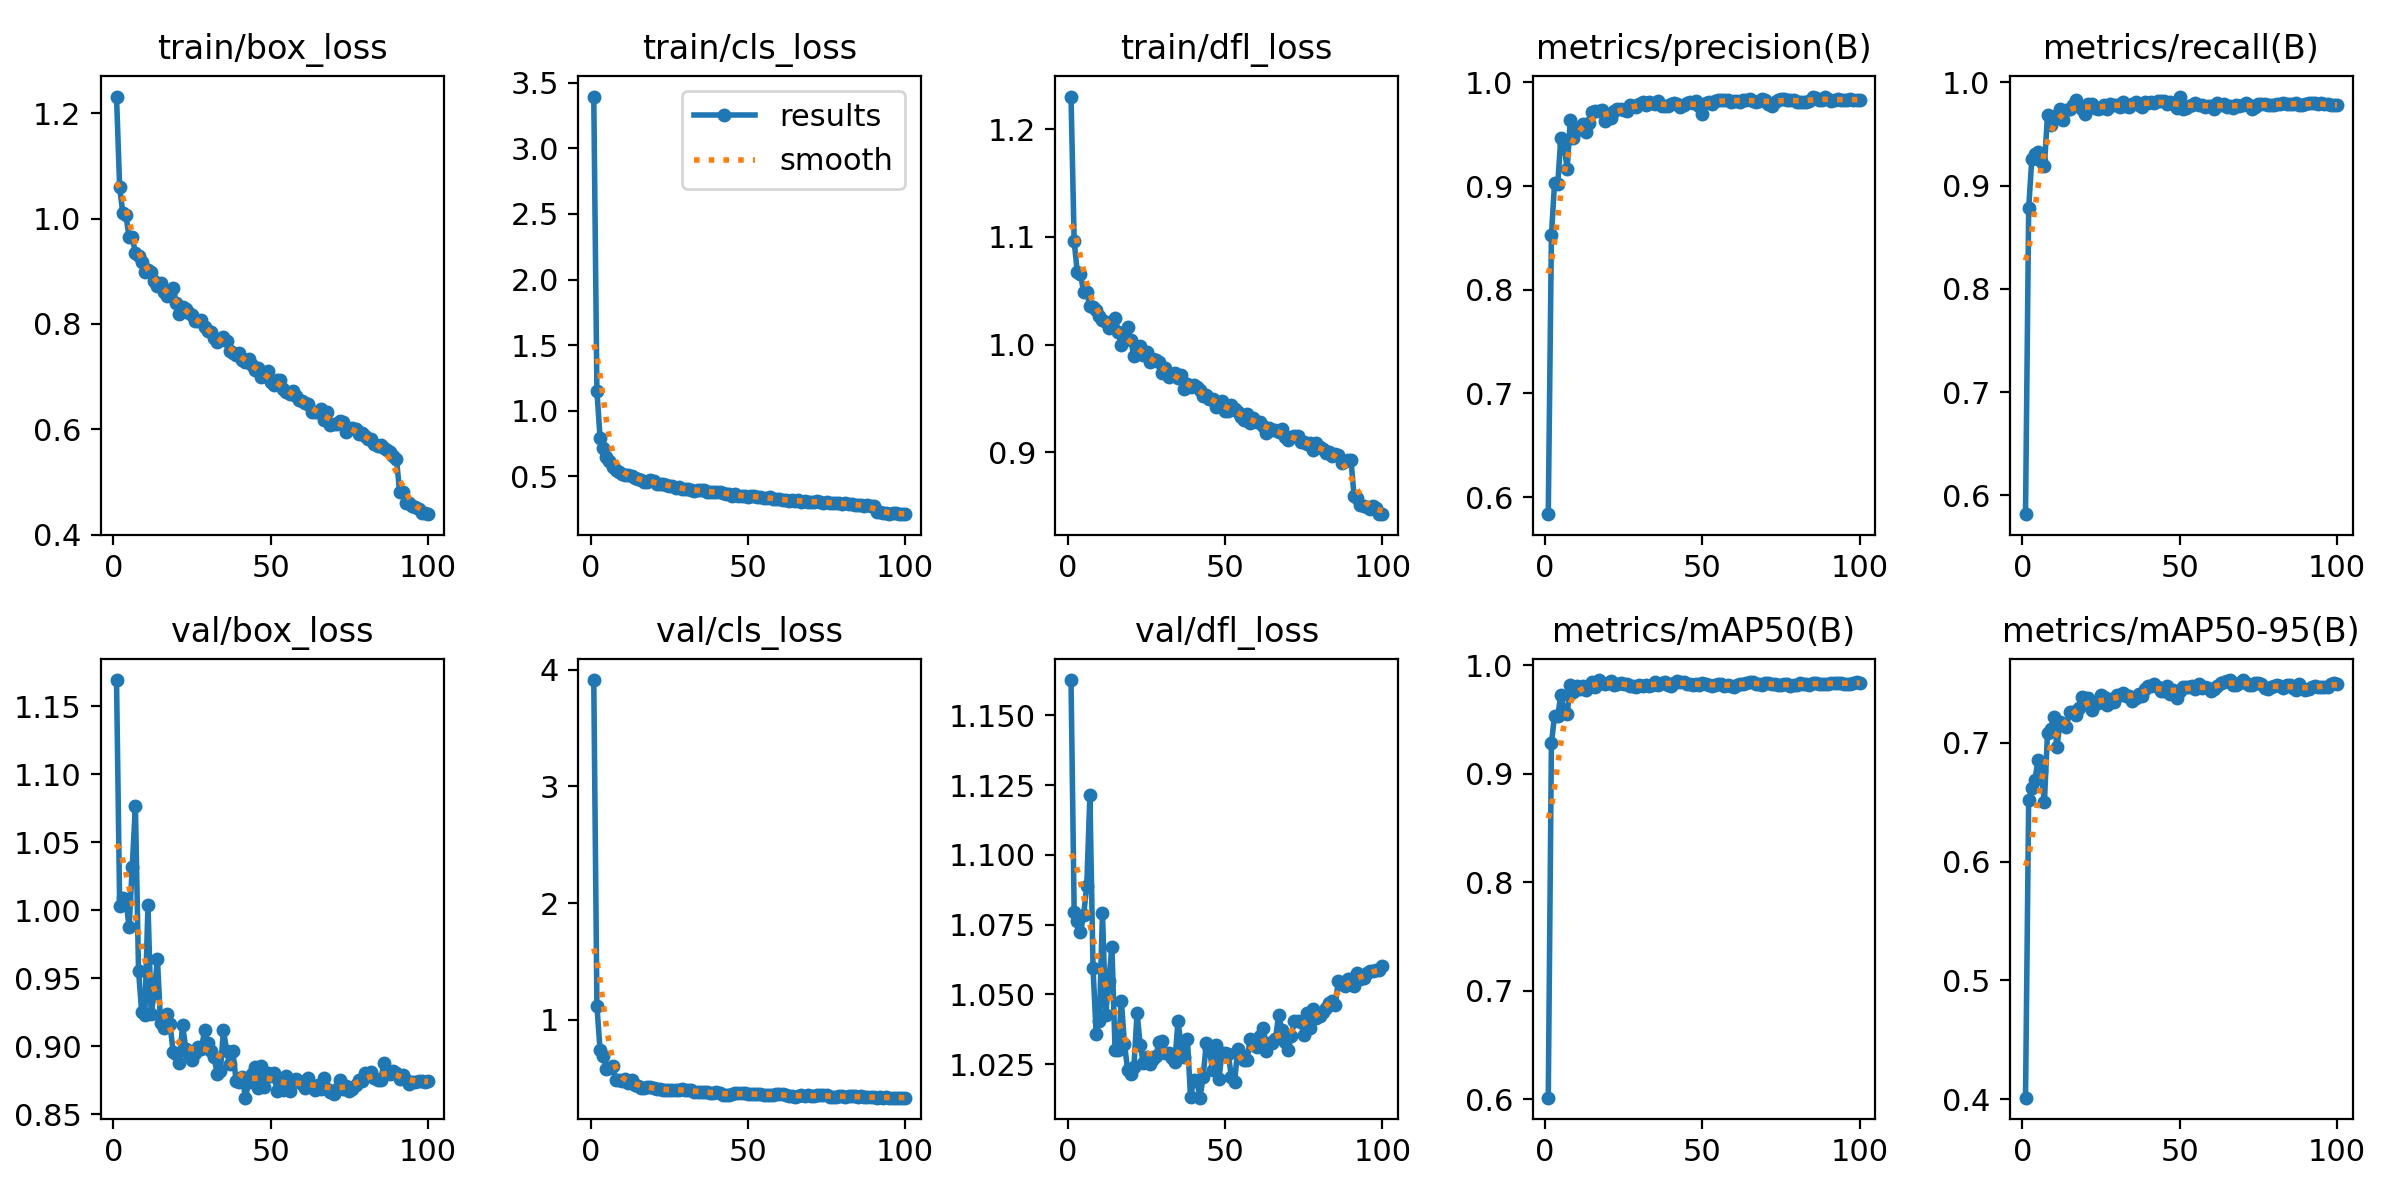

Source data for this figure (header and first rows):
epoch, time, train/box_loss, train/cls_loss, train/dfl_loss, metrics/precision(B), metrics/recall(B), metrics/mAP50(B), metrics/mAP50-95(B), val/box_loss, val/cls_loss, val/dfl_loss, lr/pg0, lr/pg1, lr/pg2
1, 41.91, 1.232, 3.394, 1.23, 0.5836, 0.5819, 0.6015, 0.4011, 1.169, 3.911, 1.163, 7.35e-05, 7.35e-05, 7.35e-05
2, 65.06, 1.059, 1.152, 1.096, 0.8525, 0.8778, 0.9281, 0.6515, 1.003, 1.122, 1.08, 0.0001485, 0.0001485, 0.0001485
3, 87.43, 1.01, 0.7936, 1.067, 0.9029, 0.9257, 0.9538, 0.6618, 1.009, 0.7453, 1.076, 0.0002219, 0.0002219, 0.0002219
4, 118.5, 1.006, 0.7169, 1.066, 0.9017, 0.9309, 0.9533, 0.6691, 1.007, 0.6887, 1.072, 0.0002853, 0.0002853, 0.0002853
5, 144.7, 0.9645, 0.6493, 1.049, 0.9467, 0.933, 0.9728, 0.6858, 0.9874, 0.5838, 1.078, 0.0002824, 0.0002824, 0.0002824
6, 178.3, 0.9642, 0.6154, 1.049, 0.9404, 0.9241, 0.958, 0.6764, 1.032, 0.5894, 1.089, 0.0002794, 0.0002794, 0.0002794
7, 203, 0.9348, 0.5683, 1.036, 0.9164, 0.9192, 0.9552, 0.6501, 1.077, 0.6035, 1.121, 0.0002765, 0.0002765, 0.0002765
8, 225.2, 0.9281, 0.5459, 1.035, 0.9635, 0.9685, 0.9823, 0.7087, 0.9556, 0.4883, 1.059, 0.0002736, 0.0002736, 0.0002736
9, 246.8, 0.9173, 0.5343, 1.032, 0.9468, 0.9587, 0.9756, 0.7121, 0.9252, 0.4857, 1.036, 0.0002707, 0.0002707, 0.0002707
10, 277, 0.8988, 0.5215, 1.027, 0.9543, 0.9645, 0.9808, 0.7215, 0.9227, 0.4813, 1.04, 0.0002678, 0.0002678, 0.0002678
11, 302.7, 0.9017, 0.5094, 1.022, 0.9565, 0.9678, 0.9782, 0.6968, 1.004, 0.4909, 1.079, 0.0002649, 0.0002649, 0.0002649
12, 323.8, 0.8988, 0.5083, 1.021, 0.9603, 0.9738, 0.9812, 0.7179, 0.9235, 0.4621, 1.042, 0.000262, 0.000262, 0.000262
13, 345.1, 0.8821, 0.5018, 1.015, 0.9519, 0.9634, 0.977, 0.7156, 0.9395, 0.4839, 1.055, 0.0002591, 0.0002591, 0.0002591
14, 374.8, 0.8713, 0.4841, 1.017, 0.9606, 0.9735, 0.9798, 0.7133, 0.9643, 0.447, 1.067, 0.0002562, 0.0002562, 0.0002562
15, 401.4, 0.8784, 0.4814, 1.025, 0.9714, 0.9745, 0.9851, 0.7261, 0.917, 0.4345, 1.03, 0.0002533, 0.0002533, 0.0002533
16, 426.4, 0.8609, 0.4705, 1.011, 0.972, 0.9776, 0.9799, 0.726, 0.9137, 0.4199, 1.03, 0.0002503, 0.0002503, 0.0002503
17, 445.8, 0.8534, 0.4578, 0.9998, 0.9721, 0.9824, 0.9866, 0.7237, 0.9235, 0.4173, 1.048, 0.0002474, 0.0002474, 0.0002474
18, 470.9, 0.8579, 0.4551, 1.008, 0.9732, 0.9773, 0.984, 0.7296, 0.9166, 0.4228, 1.032, 0.0002445, 0.0002445, 0.0002445
19, 493.1, 0.8675, 0.4706, 1.017, 0.9624, 0.9741, 0.9832, 0.7384, 0.8956, 0.43, 1.023, 0.0002416, 0.0002416, 0.0002416
20, 519.1, 0.8404, 0.4671, 1.004, 0.9691, 0.9695, 0.9838, 0.7383, 0.8941, 0.4214, 1.021, 0.0002387, 0.0002387, 0.0002387
21, 541.1, 0.8185, 0.4445, 0.9891, 0.9654, 0.9791, 0.9855, 0.7378, 0.8879, 0.4084, 1.024, 0.0002358, 0.0002358, 0.0002358
22, 566.9, 0.8324, 0.4459, 0.9958, 0.9726, 0.9785, 0.9824, 0.7275, 0.9159, 0.4083, 1.044, 0.0002329, 0.0002329, 0.0002329
23, 585.8, 0.8289, 0.4414, 0.9983, 0.9748, 0.9752, 0.9828, 0.7338, 0.8983, 0.3961, 1.032, 0.00023, 0.00023, 0.00023
24, 612.7, 0.8204, 0.4309, 0.9904, 0.9744, 0.9743, 0.9839, 0.7332, 0.8946, 0.3985, 1.025, 0.0002271, 0.0002271, 0.0002271
25, 640.3, 0.8161, 0.4295, 0.9931, 0.9733, 0.9754, 0.9832, 0.7403, 0.8901, 0.3999, 1.028, 0.0002241, 0.0002241, 0.0002241
26, 676.7, 0.8062, 0.4276, 0.9835, 0.972, 0.978, 0.9829, 0.7385, 0.8951, 0.4036, 1.025, 0.0002212, 0.0002212, 0.0002212
27, 702.4, 0.8061, 0.4135, 0.9868, 0.9779, 0.9741, 0.9812, 0.7322, 0.8993, 0.4, 1.027, 0.0002183, 0.0002183, 0.0002183
28, 723.8, 0.8074, 0.4192, 0.9853, 0.977, 0.9791, 0.9809, 0.7374, 0.8981, 0.3994, 1.028, 0.0002154, 0.0002154, 0.0002154
29, 744.8, 0.7948, 0.4009, 0.9839, 0.9765, 0.9785, 0.9798, 0.7348, 0.9117, 0.4076, 1.033, 0.0002125, 0.0002125, 0.0002125
30, 766.4, 0.7869, 0.4012, 0.9734, 0.9789, 0.9782, 0.982, 0.7401, 0.9022, 0.397, 1.033, 0.0002096, 0.0002096, 0.0002096
31, 788.4, 0.7848, 0.4023, 0.9781, 0.9808, 0.9763, 0.9808, 0.7403, 0.8964, 0.3991, 1.029, 0.0002067, 0.0002067, 0.0002067
32, 809.8, 0.7734, 0.3995, 0.9702, 0.9777, 0.981, 0.9817, 0.7423, 0.8919, 0.4013, 1.029, 0.0002038, 0.0002038, 0.0002038
33, 831.1, 0.7659, 0.3917, 0.9725, 0.981, 0.9769, 0.9806, 0.7396, 0.8799, 0.3853, 1.027, 0.0002009, 0.0002009, 0.0002009
34, 858.7, 0.7687, 0.3955, 0.974, 0.9798, 0.9761, 0.9822, 0.7397, 0.8815, 0.3828, 1.026, 0.0001979, 0.0001979, 0.0001979
35, 879.8, 0.7755, 0.3965, 0.9689, 0.9792, 0.9786, 0.9843, 0.7354, 0.9121, 0.3866, 1.04, 0.000195, 0.000195, 0.000195
36, 900.5, 0.7668, 0.394, 0.9719, 0.9817, 0.9807, 0.9823, 0.7381, 0.8964, 0.3825, 1.032, 0.0001921, 0.0001921, 0.0001921
37, 921, 0.7486, 0.38, 0.9588, 0.9774, 0.9783, 0.9842, 0.7414, 0.8872, 0.3809, 1.028, 0.0001892, 0.0001892, 0.0001892
38, 941.6, 0.7447, 0.3836, 0.9633, 0.977, 0.9762, 0.9845, 0.7392, 0.8962, 0.3749, 1.034, 0.0001863, 0.0001863, 0.0001863
39, 962.5, 0.7411, 0.3788, 0.9606, 0.977, 0.9808, 0.9824, 0.7452, 0.8746, 0.3764, 1.013, 0.0001834, 0.0001834, 0.0001834
40, 983.8, 0.7456, 0.382, 0.9624, 0.9795, 0.98, 0.9812, 0.7477, 0.8735, 0.3836, 1.019, 0.0001805, 0.0001805, 0.0001805
41, 1015, 0.7317, 0.3784, 0.9611, 0.9798, 0.9807, 0.9841, 0.7481, 0.8772, 0.3754, 1.019, 0.0001776, 0.0001776, 0.0001776
42, 1039, 0.7271, 0.373, 0.9575, 0.979, 0.9802, 0.9858, 0.75, 0.8621, 0.3607, 1.013, 0.0001747, 0.0001747, 0.0001747
43, 1069, 0.7336, 0.3688, 0.9525, 0.9765, 0.9822, 0.9846, 0.7471, 0.8734, 0.3573, 1.02, 0.0001718, 0.0001718, 0.0001718
44, 1094, 0.7227, 0.3676, 0.953, 0.9779, 0.9818, 0.9843, 0.7436, 0.8791, 0.3559, 1.033, 0.0001688, 0.0001688, 0.0001688
45, 1117, 0.7121, 0.3543, 0.9494, 0.98, 0.9816, 0.9832, 0.7433, 0.8843, 0.3668, 1.03, 0.0001659, 0.0001659, 0.0001659
46, 1138, 0.7169, 0.3674, 0.9497, 0.981, 0.9787, 0.9828, 0.7482, 0.8695, 0.3707, 1.023, 0.000163, 0.000163, 0.000163
47, 1161, 0.6983, 0.3531, 0.9425, 0.9806, 0.9806, 0.9823, 0.7409, 0.8853, 0.372, 1.032, 0.0001601, 0.0001601, 0.0001601
48, 1187, 0.7003, 0.3492, 0.9447, 0.9816, 0.979, 0.9831, 0.7448, 0.87, 0.3712, 1.02, 0.0001572, 0.0001572, 0.0001572
49, 1214, 0.7103, 0.3532, 0.9481, 0.977, 0.975, 0.9819, 0.7382, 0.8801, 0.3709, 1.029, 0.0001543, 0.0001543, 0.0001543
50, 1239, 0.6899, 0.3421, 0.9382, 0.9691, 0.9862, 0.9835, 0.7438, 0.8781, 0.3654, 1.029, 0.0001514, 0.0001514, 0.0001514
51, 1266, 0.6845, 0.3504, 0.9384, 0.9805, 0.9745, 0.9829, 0.7468, 0.8804, 0.3623, 1.029, 0.0001485, 0.0001485, 0.0001485
52, 1292, 0.6942, 0.3505, 0.9439, 0.9814, 0.9753, 0.9816, 0.7471, 0.8669, 0.3689, 1.02, 0.0001456, 0.0001456, 0.0001456
53, 1318, 0.6938, 0.346, 0.9402, 0.9788, 0.9765, 0.9813, 0.7467, 0.8758, 0.3681, 1.019, 0.0001426, 0.0001426, 0.0001426
54, 1344, 0.6768, 0.3421, 0.9372, 0.9819, 0.9776, 0.9824, 0.7481, 0.8675, 0.3645, 1.03, 0.0001397, 0.0001397, 0.0001397
55, 1371, 0.6712, 0.3343, 0.9325, 0.9828, 0.9801, 0.9829, 0.7453, 0.878, 0.3584, 1.028, 0.0001368, 0.0001368, 0.0001368
56, 1396, 0.6664, 0.3369, 0.9303, 0.9826, 0.9778, 0.9833, 0.7494, 0.8668, 0.3559, 1.027, 0.0001339, 0.0001339, 0.0001339
57, 1423, 0.6728, 0.3413, 0.9358, 0.9835, 0.9776, 0.9812, 0.7462, 0.8738, 0.3575, 1.027, 0.000131, 0.000131, 0.000131
58, 1449, 0.6625, 0.3293, 0.9273, 0.9834, 0.9765, 0.9818, 0.7469, 0.8755, 0.3614, 1.034, 0.0001281, 0.0001281, 0.0001281
59, 1475, 0.6559, 0.3282, 0.9315, 0.9816, 0.9773, 0.9813, 0.746, 0.8745, 0.3633, 1.032, 0.0001252, 0.0001252, 0.0001252
60, 1501, 0.654, 0.3251, 0.9286, 0.9823, 0.9767, 0.9801, 0.7436, 0.8722, 0.3645, 1.031, 0.0001223, 0.0001223, 0.0001223
... 40 more rows
